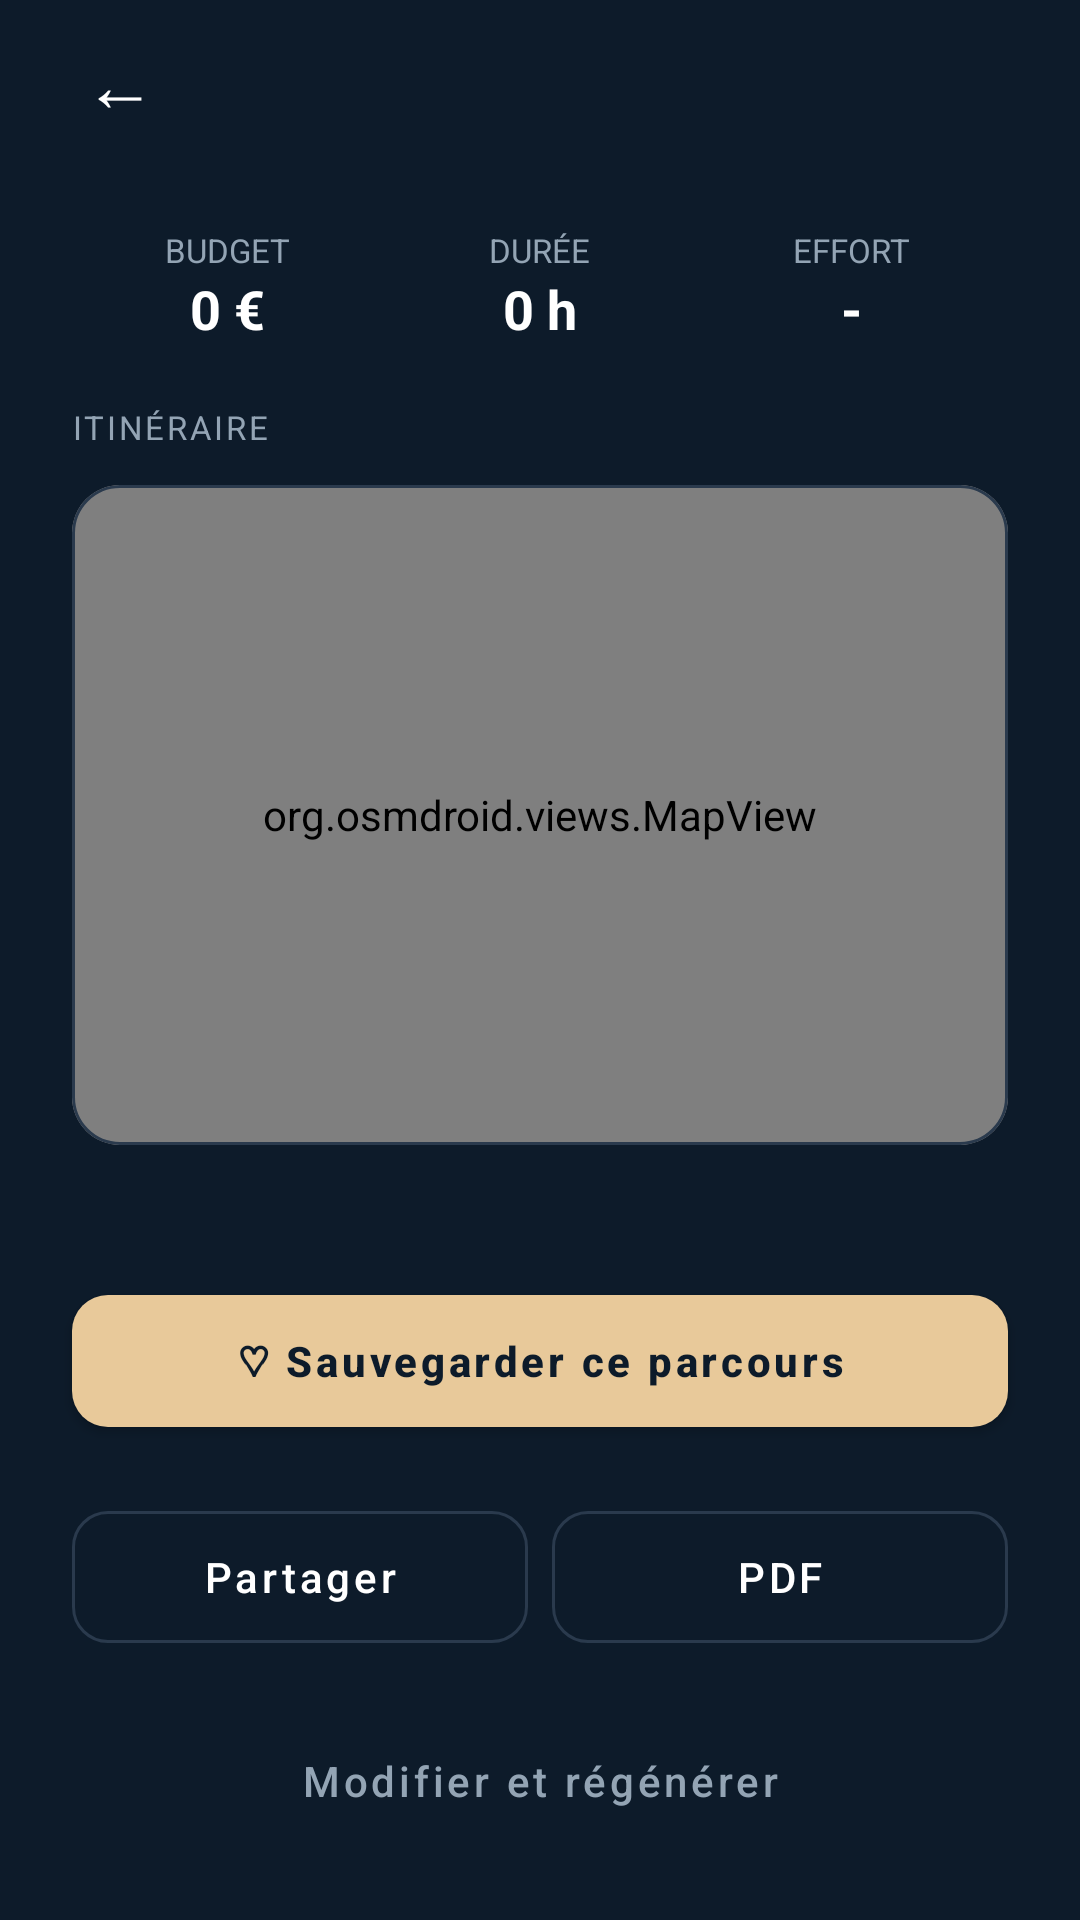

Here is an Android app screen rendered from its layout file. Give the layout XML and the strings, colors and styles it references.
<!-- AndroidManifest.xml: application theme Theme.Travelshare -->
<!-- res/layout/fragment_plan_detail.xml -->
<?xml version="1.0" encoding="utf-8"?>
<LinearLayout xmlns:android="http://schemas.android.com/apk/res/android"
    xmlns:app="http://schemas.android.com/apk/res-auto"
    android:layout_width="match_parent"
    android:layout_height="match_parent"
    android:background="@color/background_color"
    android:orientation="vertical">

    
    <LinearLayout
        android:layout_width="match_parent"
        android:layout_height="56dp"
        android:gravity="center_vertical"
        android:orientation="horizontal"
        android:paddingHorizontal="@dimen/space_md">

        <TextView
            android:id="@+id/btn_pd_back"
            android:layout_width="48dp"
            android:layout_height="48dp"
            android:background="?attr/selectableItemBackgroundBorderless"
            android:gravity="center"
            android:text="←"
            android:textColor="@color/default_white"
            android:textSize="24sp" />

        <TextView
            android:id="@+id/tv_pd_title"
            style="@style/TextAppearance.Travelshare.TitleMedium"
            android:layout_width="0dp"
            android:layout_height="wrap_content"
            android:layout_weight="1"
            android:paddingStart="@dimen/space_sm"
            android:textColor="@color/default_white" />
    </LinearLayout>

    <androidx.core.widget.NestedScrollView
        android:layout_width="match_parent"
        android:layout_height="match_parent"
        android:overScrollMode="never">

        <LinearLayout
            android:layout_width="match_parent"
            android:layout_height="wrap_content"
            android:orientation="vertical"
            android:paddingBottom="48dp">

            
            <LinearLayout
                android:layout_width="match_parent"
                android:layout_height="wrap_content"
                android:orientation="horizontal"
                android:paddingHorizontal="@dimen/space_xl"
                android:paddingVertical="@dimen/space_lg">

                <LinearLayout style="@style/StatContainer">
                    <TextView style="@style/StatLabel" android:text="BUDGET" />
                    <TextView android:id="@+id/tv_pd_budget" style="@style/StatValue" android:text="0 €" />
                </LinearLayout>

                <LinearLayout style="@style/StatContainer">
                    <TextView style="@style/StatLabel" android:text="DURÉE" />
                    <TextView android:id="@+id/tv_pd_duration" style="@style/StatValue" android:text="0 h" />
                </LinearLayout>

                <LinearLayout style="@style/StatContainer">
                    <TextView style="@style/StatLabel" android:text="EFFORT" />
                    <TextView android:id="@+id/tv_pd_effort" style="@style/StatValue" android:text="-" />
                </LinearLayout>
            </LinearLayout>

            
            <com.google.android.material.card.MaterialCardView
                android:id="@+id/layout_weather"
                android:layout_width="match_parent"
                android:layout_height="wrap_content"
                android:layout_marginHorizontal="@dimen/space_xl"
                android:layout_marginBottom="@dimen/space_lg"
                android:visibility="gone"
                app:cardBackgroundColor="@color/surface_card"
                app:cardCornerRadius="@dimen/radius_lg"
                app:cardElevation="0dp"
                app:strokeColor="@color/border_light"
                app:strokeWidth="1dp">

                <LinearLayout
                    android:layout_width="match_parent"
                    android:layout_height="wrap_content"
                    android:gravity="center_vertical"
                    android:orientation="horizontal"
                    android:padding="@dimen/space_md">

                    <TextView
                        android:id="@+id/tv_weather_icon"
                        android:layout_width="wrap_content"
                        android:layout_height="wrap_content"
                        android:textSize="32sp" />

                    <LinearLayout
                        android:layout_width="0dp"
                        android:layout_height="wrap_content"
                        android:layout_weight="1"
                        android:orientation="vertical"
                        android:paddingStart="@dimen/space_md">

                        <TextView
                            android:id="@+id/tv_weather_desc"
                            style="@style/TextAppearance.Travelshare.TitleMedium"
                            android:layout_width="wrap_content"
                            android:layout_height="wrap_content"
                            android:textColor="@color/default_white" />

                        <TextView
                            android:id="@+id/tv_weather_advice"
                            style="@style/TextAppearance.Travelshare.LabelSmall"
                            android:layout_width="wrap_content"
                            android:layout_height="wrap_content"
                            android:textColor="@color/sheet_muted" />
                    </LinearLayout>

                    <TextView
                        android:id="@+id/tv_weather_temp"
                        android:layout_width="wrap_content"
                        android:layout_height="wrap_content"
                        android:textColor="@color/coral"
                        android:textSize="24sp"
                        android:textStyle="bold" />
                </LinearLayout>
            </com.google.android.material.card.MaterialCardView>

            
            <TextView
                style="@style/TextAppearance.Travelshare.LabelSmall"
                android:layout_width="wrap_content"
                android:layout_height="wrap_content"
                android:paddingHorizontal="@dimen/space_xl"
                android:paddingBottom="@dimen/space_sm"
                android:text="ITINÉRAIRE"
                android:textColor="@color/sheet_muted" />

            <com.google.android.material.card.MaterialCardView
                android:layout_width="match_parent"
                android:layout_height="220dp"
                android:layout_marginHorizontal="@dimen/space_xl"
                android:layout_marginBottom="@dimen/space_lg"
                app:cardCornerRadius="@dimen/radius_lg"
                app:cardElevation="0dp"
                app:strokeColor="@color/border_light"
                app:strokeWidth="1dp">

                <org.osmdroid.views.MapView
                    android:id="@+id/map_plan"
                    android:layout_width="match_parent"
                    android:layout_height="match_parent" />
            </com.google.android.material.card.MaterialCardView>

            
            <LinearLayout
                android:id="@+id/block_route_time"
                android:layout_width="wrap_content"
                android:layout_height="wrap_content"
                android:layout_marginStart="@dimen/space_xl"
                android:layout_marginBottom="@dimen/space_sm"
                android:background="@drawable/bg_dark_chip"
                android:gravity="center_vertical"
                android:orientation="horizontal"
                android:paddingHorizontal="@dimen/space_md"
                android:paddingVertical="6dp"
                android:visibility="gone">

                <TextView
                    android:layout_width="wrap_content"
                    android:layout_height="wrap_content"
                    android:text="🚶 "
                    android:textSize="13sp" />

                <TextView
                    android:id="@+id/tv_route_time"
                    android:layout_width="wrap_content"
                    android:layout_height="wrap_content"
                    android:textColor="@color/default_white"
                    android:textSize="13sp"
                    android:textStyle="bold" />
            </LinearLayout>

            
            <androidx.recyclerview.widget.RecyclerView
                android:id="@+id/rv_plan_steps"
                android:layout_width="match_parent"
                android:layout_height="wrap_content"
                android:nestedScrollingEnabled="false"
                android:paddingHorizontal="@dimen/space_md" />

            
            <com.google.android.material.button.MaterialButton
                android:id="@+id/btn_pd_like"
                android:layout_width="match_parent"
                android:layout_height="56dp"
                android:layout_marginHorizontal="@dimen/space_xl"
                android:layout_marginTop="@dimen/space_xl"
                android:text="♡ Sauvegarder ce parcours"
                android:textAllCaps="false"
                android:textColor="@color/navy"
                android:textStyle="bold"
                app:backgroundTint="@color/sand"
                app:cornerRadius="@dimen/radius_md" />

            
            <LinearLayout
                android:layout_width="match_parent"
                android:layout_height="wrap_content"
                android:layout_marginHorizontal="@dimen/space_xl"
                android:layout_marginTop="@dimen/space_md"
                android:orientation="horizontal">

                <com.google.android.material.button.MaterialButton
                    android:id="@+id/btn_pd_share"
                    style="@style/Widget.MaterialComponents.Button.OutlinedButton"
                    android:layout_width="0dp"
                    android:layout_height="56dp"
                    android:layout_marginEnd="@dimen/space_xs"
                    android:layout_weight="1"
                    android:text="Partager"
                    android:textAllCaps="false"
                    android:textColor="@color/default_white"
                    app:cornerRadius="@dimen/radius_md"
                    app:strokeColor="@color/border_light" />

                <com.google.android.material.button.MaterialButton
                    android:id="@+id/btn_pd_export_pdf"
                    style="@style/Widget.MaterialComponents.Button.OutlinedButton"
                    android:layout_width="0dp"
                    android:layout_height="56dp"
                    android:layout_weight="1"
                    android:text="PDF"
                    android:textAllCaps="false"
                    android:textColor="@color/default_white"
                    app:cornerRadius="@dimen/radius_md"
                    app:strokeColor="@color/border_light" />
            </LinearLayout>

            <com.google.android.material.button.MaterialButton
                android:id="@+id/btn_pd_regenerate"
                style="@style/Widget.MaterialComponents.Button.TextButton"
                android:layout_width="match_parent"
                android:layout_height="wrap_content"
                android:layout_marginHorizontal="@dimen/space_xl"
                android:layout_marginTop="@dimen/space_md"
                android:text="Modifier et régénérer"
                android:textAllCaps="false"
                android:textColor="@color/sheet_muted" />

        </LinearLayout>
    </androidx.core.widget.NestedScrollView>

</LinearLayout>
<!-- resources referenced by this layout -->
<resources>
  <color name="background_color">#0D1B2A</color>
  <color name="border_light">#2A3A4D</color>
  <color name="coral">#FF6B6B</color>
  <color name="default_white">#FFFFFFFF</color>
  <color name="navy">#0D1B2A</color>
  <color name="sand">#E8C99A</color>
  <color name="sheet_muted">#93A4B4</color>
  <color name="surface_card">#162032</color>
  <dimen name="radius_lg">16dp</dimen>
  <dimen name="radius_md">12dp</dimen>
  <dimen name="space_lg">20dp</dimen>
  <dimen name="space_md">16dp</dimen>
  <dimen name="space_sm">12dp</dimen>
  <dimen name="space_xl">24dp</dimen>
  <dimen name="space_xs">8dp</dimen>
  <!-- drawable bg_dark_chip (drawable) -->
  <?xml version="1.0" encoding="utf-8"?>
  <shape xmlns:android="http://schemas.android.com/apk/res/android" android:shape="rectangle">
      <solid android:color="@color/overlay_soft" />
      <stroke android:width="1dp" android:color="@color/border_light" />
      <corners android:radius="100dp" />
  </shape>
  <style name="StatContainer">
          <item name="android:layout_width">0dp</item>
          <item name="android:layout_height">wrap_content</item>
          <item name="android:layout_weight">1</item>
          <item name="android:gravity">center</item>
          <item name="android:orientation">vertical</item>
      </style>
  <style name="StatLabel">
          <item name="android:layout_width">wrap_content</item>
          <item name="android:layout_height">wrap_content</item>
          <item name="android:textColor">@color/sheet_muted</item>
          <item name="android:textSize">11sp</item>
      </style>
  <style name="StatValue">
          <item name="android:layout_width">wrap_content</item>
          <item name="android:layout_height">wrap_content</item>
          <item name="android:textColor">@color/default_white</item>
          <item name="android:textSize">18sp</item>
          <item name="android:textStyle">bold</item>
      </style>
  <style name="TextAppearance.Travelshare.TitleMedium" parent="TextAppearance.MaterialComponents.Subtitle1">
          <item name="android:fontFamily">sans-serif-medium</item>
          <item name="android:textSize">@dimen/title_medium_size</item>
          <item name="android:textColor">@color/default_white</item>
      </style>
  <color name="overlay_soft">#66000000</color>
  <dimen name="label_small_size">11sp</dimen>
  <color name="ink_faint">#93A4B4</color>
  <dimen name="title_medium_size">16sp</dimen>
  <color name="ink_muted">#D9E2EA</color>
  <style name="Widget.Travelshare.Button" parent="Widget.MaterialComponents.Button">
          <item name="cornerRadius">@dimen/radius_md</item>
          <item name="android:textAllCaps">false</item>
          <item name="android:minHeight">@dimen/touch_target</item>
          <item name="android:fontFamily">sans-serif-medium</item>
      </style>
  <style name="Widget.Travelshare.Card" parent="Widget.MaterialComponents.CardView">
          <item name="cardCornerRadius">@dimen/radius_lg</item>
          <item name="cardElevation">@dimen/elevation_card</item>
          <item name="cardBackgroundColor">@color/surface_card</item>
      </style>
  <color name="coral_soft">#33FF6B6B</color>
  <style name="TextAppearance.Travelshare.Nav" parent="TextAppearance.MaterialComponents.Caption">
          <item name="android:fontFamily">sans-serif</item>
          <item name="android:textSize">@dimen/label_small_size</item>
          <item name="android:textColor">@color/ink_faint</item>
      </style>
  <dimen name="touch_target">48dp</dimen>
  <dimen name="elevation_card">4dp</dimen>
  <color name="surface_field">#1E2D40</color>
  <dimen name="bottom_nav_indicator_width">56dp</dimen>
  <dimen name="bottom_nav_indicator_height">32dp</dimen>
  <style name="ShapeAppearance.Travelshare.Pill" parent="ShapeAppearance.MaterialComponents.SmallComponent">
          <item name="cornerFamily">rounded</item>
          <item name="cornerSize">50%</item>
      </style>
</resources>
